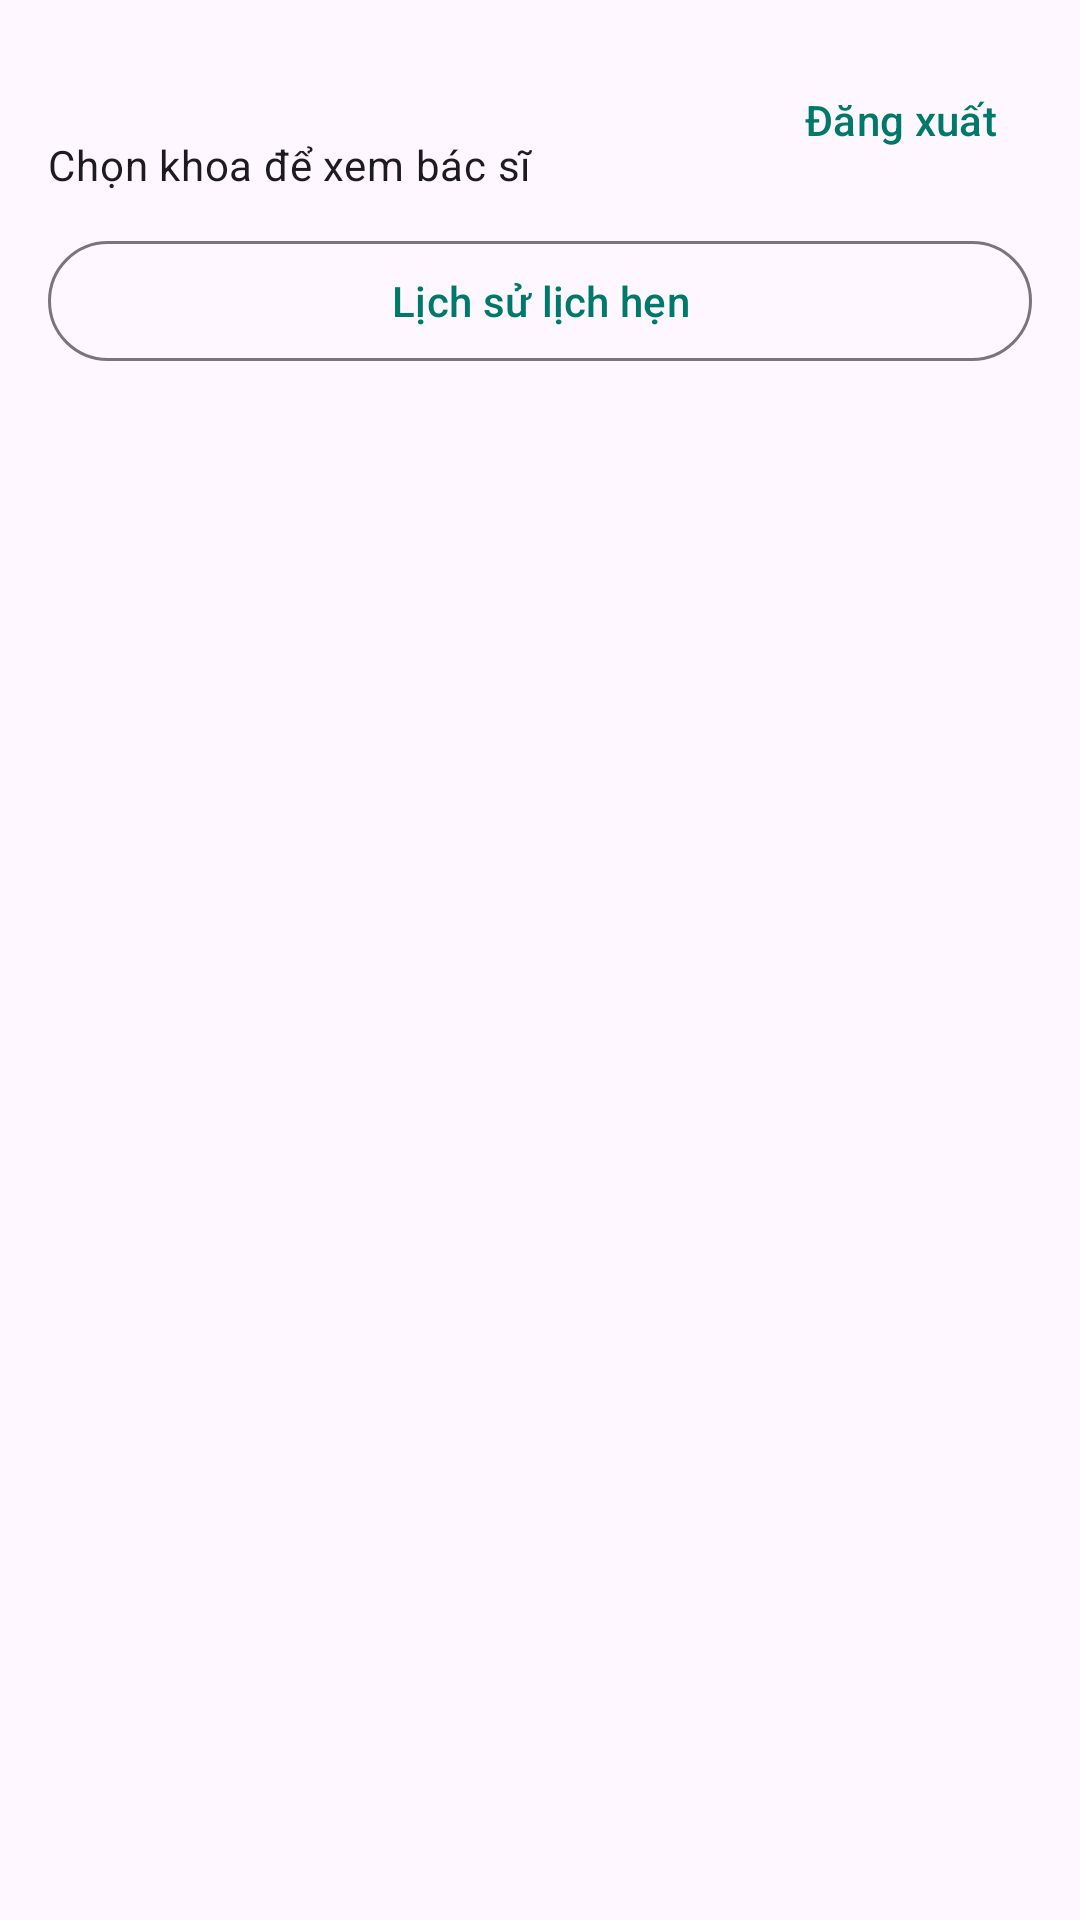

Produce the Android XML layout that renders to this screen, including the resource entries it uses.
<!-- AndroidManifest.xml: application theme Theme.HealthAppointment -->
<!-- res/layout/fragment_patient_home.xml -->
<?xml version="1.0" encoding="utf-8"?>
<LinearLayout xmlns:android="http://schemas.android.com/apk/res/android"
    android:layout_width="match_parent"
    android:layout_height="match_parent"
    android:orientation="vertical"
    android:padding="16dp">

    <LinearLayout
        android:layout_width="match_parent"
        android:layout_height="wrap_content"
        android:gravity="center_vertical"
        android:orientation="horizontal">

        <LinearLayout
            android:layout_width="0dp"
            android:layout_height="wrap_content"
            android:layout_weight="1"
            android:orientation="vertical">

            <TextView
                android:id="@+id/tvWelcome"
                android:layout_width="match_parent"
                android:layout_height="wrap_content"
                android:textAppearance="?attr/textAppearanceTitleLarge"
                android:textColor="?attr/colorPrimary"
                android:textStyle="bold" />

            <TextView
                android:layout_width="match_parent"
                android:layout_height="wrap_content"
                android:text="Chọn khoa để xem bác sĩ"
                android:textAppearance="?attr/textAppearanceBodyMedium" />
        </LinearLayout>

        <com.google.android.material.button.MaterialButton
            android:id="@+id/btnLogout"
            style="@style/Widget.Material3.Button.TextButton"
            android:layout_width="wrap_content"
            android:layout_height="wrap_content"
            android:text="Đăng xuất" />
    </LinearLayout>

    <com.google.android.material.button.MaterialButton
        android:id="@+id/btnHistory"
        style="@style/Widget.Material3.Button.OutlinedButton"
        android:layout_width="match_parent"
        android:layout_height="wrap_content"
        android:layout_marginTop="12dp"
        android:text="Lịch sử lịch hẹn" />

    <androidx.recyclerview.widget.RecyclerView
        android:id="@+id/rvDepartments"
        android:layout_width="match_parent"
        android:layout_height="0dp"
        android:layout_marginTop="16dp"
        android:layout_weight="1"
        android:clipToPadding="false" />
</LinearLayout>
<!-- resources referenced by this layout -->
<resources>
  <style name="Theme.HealthAppointment" parent="Base.Theme.HealthAppointment" />
  <style name="Base.Theme.HealthAppointment" parent="Theme.Material3.Light.NoActionBar">
          <item name="colorPrimary">#00796B</item>
          <item name="colorOnPrimary">#FFFFFF</item>
          <item name="colorSecondary">#26A69A</item>
      </style>
</resources>
